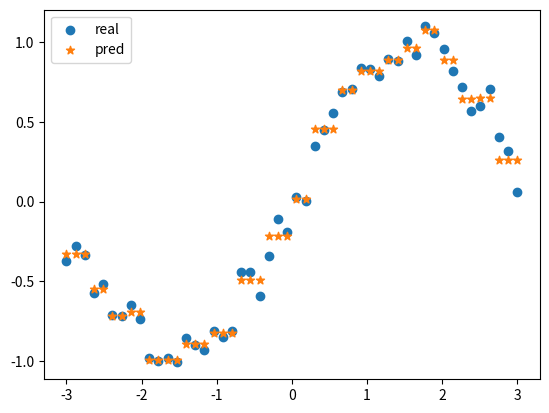

Write Python code to recreate this figure.
# CART回归树
import numpy as np
class node:
    def __init__(self, fea=-1, val=None, res=None, right=None, left=None):
        self.fea = fea
        self.val = val
        self.res = res
        self.right = right
        self.left = left
class CART_REG:
    def __init__(self, epsilon=0.1, min_sample=10):
        self.epsilon = epsilon
        self.min_sample = min_sample
        self.tree = None
    def err(self, y_data):
        # 子数据集的输出变量y与均值的差的平方和
        return y_data.var() * y_data.shape[0]
    def leaf(self, y_data):
        # 叶节点取值，为子数据集输出y的均值
        return y_data.mean()
    def split(self, fea, val, X_data):
        # 根据某个特征，以及特征下的某个取值，将数据集进行切分
        set1_inds = np.where(X_data[:, fea] <= val)[0]
        set2_inds = list(set(range(X_data.shape[0])) - set(set1_inds))
        return set1_inds, set2_inds
    def getBestSplit(self, X_data, y_data):
        # 求最优切分点
        best_err = self.err(y_data)
        best_split = None
        subsets_inds = None
        for fea in range(X_data.shape[1]):
            for val in X_data[:, fea]:
                set1_inds, set2_inds = self.split(fea, val, X_data)
                if len(set1_inds) < 2 or len(set2_inds) < 2:  # 若切分后某个子集大小不足2，则不切分
                    continue
                now_err = self.err(y_data[set1_inds]) + self.err(y_data[set2_inds])
                if now_err < best_err:
                    best_err = now_err
                    best_split = (fea, val)
                    subsets_inds = (set1_inds, set2_inds)
        return best_err, best_split, subsets_inds
    def buildTree(self, X_data, y_data):
        # 递归构建二叉树
        if y_data.shape[0] < self.min_sample:
            return node(res=self.leaf(y_data))
        best_err, best_split, subsets_inds = self.getBestSplit(X_data, y_data)
        if subsets_inds is None:
            return node(res=self.leaf(y_data))
        if best_err < self.epsilon:
            return node(res=self.leaf(y_data))
        else:
            left = self.buildTree(X_data[subsets_inds[0]], y_data[subsets_inds[0]])
            right = self.buildTree(X_data[subsets_inds[1]], y_data[subsets_inds[1]])
            return node(fea=best_split[0], val=best_split[1], right=right, left=left)
    def fit(self, X_data, y_data):
        self.tree = self.buildTree(X_data, y_data)
        return
    def predict(self, x):
        # 对输入变量进行预测
        def helper(x, tree):
            if tree.res is not None:
                return tree.res
            else:
                if x[tree.fea] <= tree.val:
                    branch = tree.left
                else:
                    branch = tree.right
                return helper(x, branch)
        return helper(x, self.tree)
if __name__ == '__main__':
    import matplotlib.pyplot as plt
    X_data_raw = np.linspace(-3, 3, 50)
    np.random.shuffle(X_data_raw)
    y_data = np.sin(X_data_raw)
    X_data = np.transpose([X_data_raw])
    y_data = y_data + 0.1 * np.random.randn(y_data.shape[0])
    clf = CART_REG(epsilon=1e-4, min_sample=1)
    clf.fit(X_data, y_data)
    res = []
    for i in range(X_data.shape[0]):
        res.append(clf.predict(X_data[i]))
    p1 = plt.scatter(X_data_raw, y_data)
    p2 = plt.scatter(X_data_raw, res, marker='*')
    plt.legend([p1, p2], ['real', 'pred'], loc='upper left')
    plt.show()